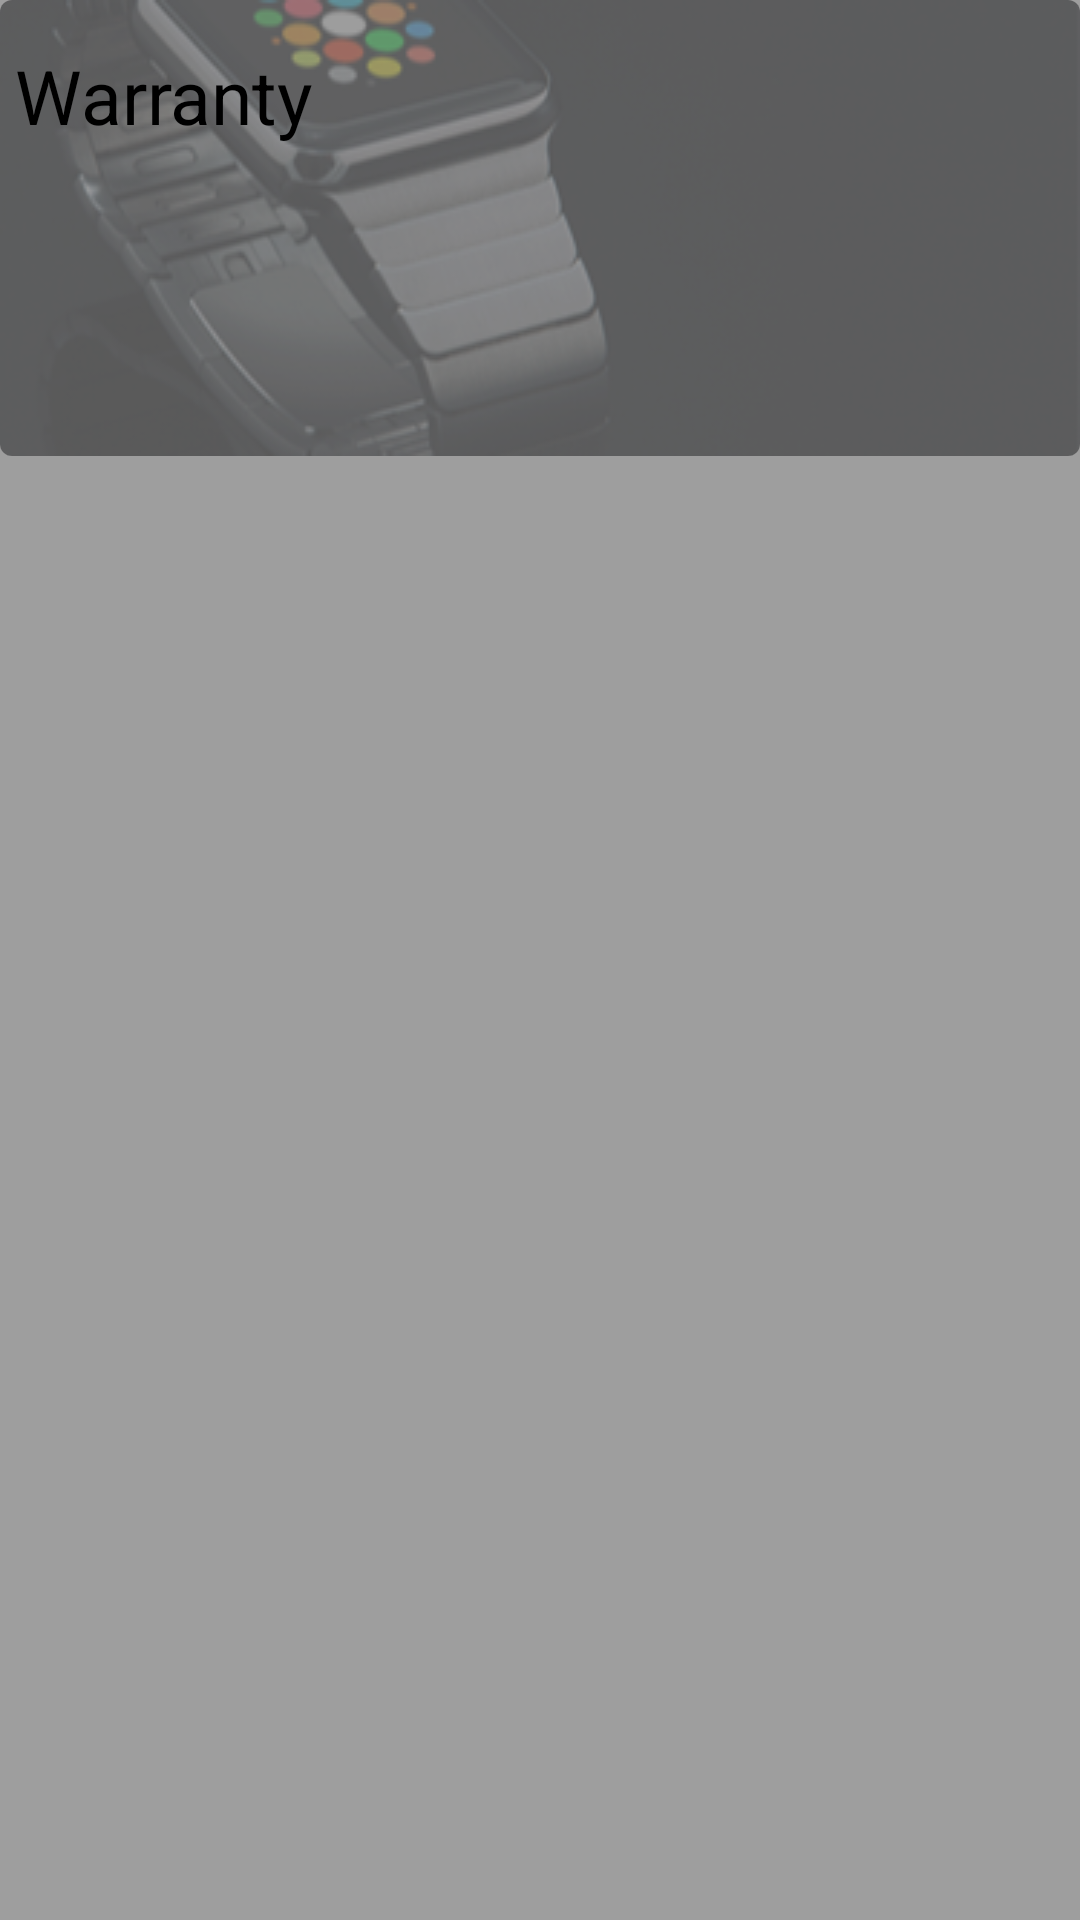

Here is an Android app screen rendered from its layout file. Give the layout XML and the strings, colors and styles it references.
<!-- AndroidManifest.xml: application theme AppTheme -->
<!-- res/layout/layout_grid_item.xml -->
<?xml version="1.0" encoding="utf-8"?>
<LinearLayout xmlns:android="http://schemas.android.com/apk/res/android"
    android:layout_width="match_parent"
    android:layout_height="wrap_content"
    android:orientation="vertical"
    android:background="#9E9E9E"
    xmlns:app="http://schemas.android.com/apk/res-auto"
    android:layout_margin="5dp">
    <android.support.v7.widget.CardView
        android:layout_width="match_parent"
        android:layout_height="wrap_content"
        app:cardCornerRadius="4dp"
        app:cardElevation="2dp"
        android:layout_centerHorizontal="true">

        <LinearLayout
            android:layout_width="match_parent"
            android:layout_height="wrap_content"
            android:orientation="vertical"
            android:background="@drawable/electronics"
            android:padding="5dp">

            <ImageView
                android:layout_width="match_parent"
                android:layout_height="wrap_content"
                android:src="@mipmap/ic_launcher"
                android:id="@+id/imageview_widget"
                android:scaleType="center"/>

            <TextView
                android:layout_width="wrap_content"
                android:layout_height="wrap_content"
                android:text="Warranty"
                android:id="@+id/name_widget"
                android:textSize="25dp"
                android:layout_marginTop="10dp"
                android:textColor="#000"/>

        </LinearLayout>

    </android.support.v7.widget.CardView>

</LinearLayout>
<!-- resources referenced by this layout -->
<resources>
  <!-- drawable electronics: png bitmap (drawable, 67194 bytes) -->
  <style name="AppTheme" parent="Theme.AppCompat.Light.DarkActionBar">
          
      </style>
</resources>
